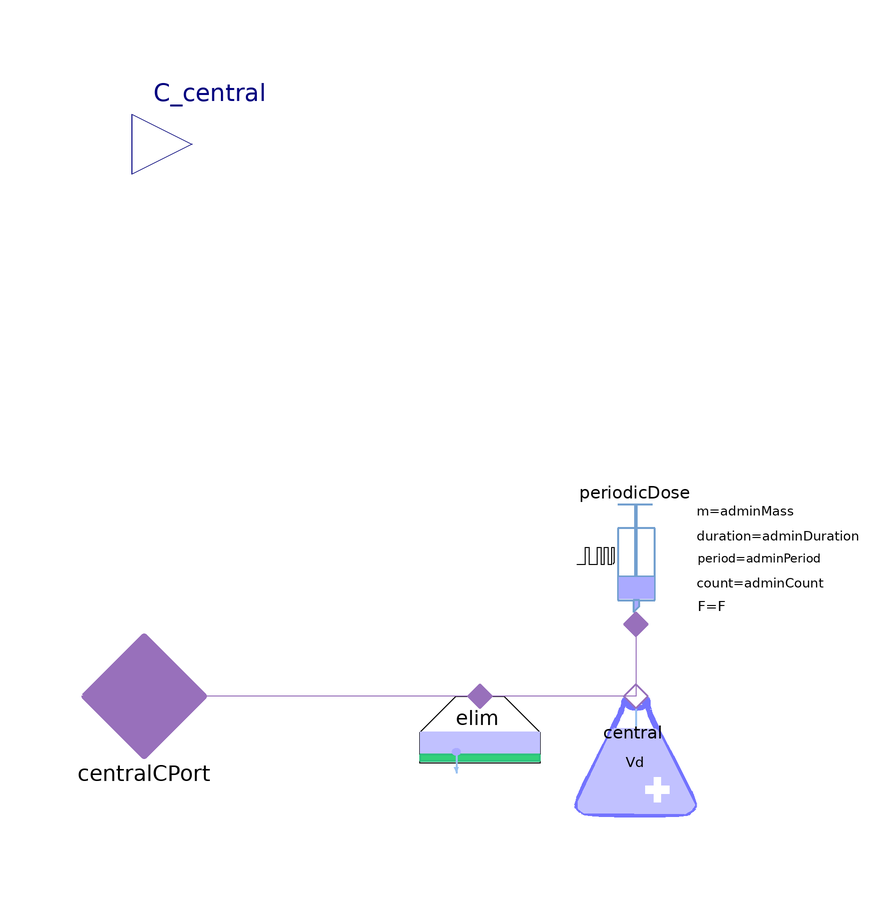

The component connection diagram of the Modelica model below, drawn from its own Placement and Line annotations.

model PK_1C_MichaelisMenten "One-compartment model with saturable (Michaelis-Menten) elimination"
  Pharmacokinetic.NoPerfusedTissueCompartment central(V = Vd, molarWeight = MM)  annotation(
    Placement(transformation(origin = {-18, -10}, extent = {{-10, -10}, {10, 10}})));
  Pharmacokinetic.MichaelisMentenDrivenElimination elim(Vmax = Vmax, Km = Km)
 annotation(
    Placement(transformation(origin = {-44, -10}, extent = {{-10, -10}, {10, 10}})));
  parameter Modelica.Units.SI.Mass weight = 75 "patient weight (kg)";
  parameter Modelica.Units.SI.SpecificVolume VdPerKg(displayUnit="l/kg") = 0.0009 "Volume of distribution per kg (default 0.9 L/kg)";
  parameter Modelica.Units.SI.MassFraction F = 1 "bioavailability (0-1)";
  parameter Pharmacolibrary.Types.MassFlowRate Vmax(displayUnit="mg/h") = 1e-8 "maximum elimination rate (default 36 mg/h)";
  parameter Pharmacolibrary.Types.MassConcentration Km = 0.01 "Michaelis constant, concentration at half Vmax (default 10 mg/L)";
  parameter Modelica.Units.SI.Time adminTime = 60 "first administration time (s)";
  parameter Modelica.Units.SI.Time adminDuration = 600 "administration duration (s)";
  parameter Modelica.Units.SI.Time adminPeriod = 8*60*60 "period of administration (default 8 hours)(s)";
  parameter Pharmacolibrary.Types.Mass adminMass(displayUnit="mg") = 1e-4 "administration mass (mg)";

  parameter Integer adminCount = 8 "number of dose administered (1)";
  //hidden parameters
  parameter Pharmacolibrary.Types.Volume Vd = VdPerKg*weight "Volume of distribution (m3)";
  parameter Pharmacolibrary.Types.MassConcentration Cmin = 0.004 "minimal therapeutic range" annotation(Dialog(tab = "Info", group = "Therapeutic range (metadata, not used in equations)"));
  parameter Pharmacolibrary.Types.MassConcentration Cmax = 0.008 "maximal therapeutic range" annotation(Dialog(tab = "Info", group = "Therapeutic range (metadata, not used in equations)"));
  parameter Pharmacolibrary.Types.MassConcentration Ctox_peak = 0.012 "toxicity peak level" annotation(Dialog(tab = "Info", group = "Therapeutic range (metadata, not used in equations)"));
  parameter Pharmacolibrary.Types.MassConcentration Ctox_trough = 0.006 "toxicity trough level" annotation(Dialog(tab = "Info", group = "Therapeutic range (metadata, not used in equations)"));
  // Schedule bindings live in the constraining clause so a redeclare (e.g. to
  // PeriodicDose_Enteral) keeps them; see PK_1C.
  replaceable Sources.PeriodicDose periodicDose constrainedby Pharmacolibrary.Interfaces.PartialPeriodicDoseSource(adminPeriod = adminPeriod, adminMass = adminMass, doseCount = adminCount, adminDuration = adminDuration, F = F, firstAdminTime = adminTime) annotation(
    Placement(transformation(origin = {-18, 22}, extent = {{-10, -10}, {10, 10}})));
  Types.ConcentrationOutput C_central annotation(
    Placement(transformation(origin = {-92, 92}, extent = {{-10, -10}, {10, 10}}), iconTransformation(origin = {-106, 80}, extent = {{-18, -18}, {18, 18}}, rotation = 180)));
  Pharmacolibrary.Types.Clearance Cl_app "apparent (concentration-dependent) clearance Vmax/(Km + C)";
  Modelica.Units.SI.Time t1_2 "apparent (concentration-dependent) elimination half-life";
  Interfaces.ConcentrationPort_b centralCPort annotation(
    Placement(transformation(origin = {-100, 0}, extent = {{-10, -10}, {10, 10}}), iconTransformation(origin = {-100, 0}, extent = {{-22, -22}, {22, 22}})));
  parameter Modelica.Units.SI.MolarMass MM(min = 0) = 0 "molar mass [kg/mol]; 0 = not supplied (molar concentrations are then 0)" annotation(Dialog(tab = "Info", group = "Substance metadata"));
  parameter Pharmacolibrary.Types.Dose LD50 = 0 "median lethal dose [mg/kg]; 0 = unknown" annotation(Dialog(tab = "Info", group = "Substance metadata (not used in equations)"));
equation
  Cl_app = Vmax / (Km + C_central);
  t1_2 = Modelica.Math.log(2) * Vd / max(Cl_app, Modelica.Constants.small) "0 clearance will not produce division by zero";
  C_central = central.cport.c;
  connect(central.cport, elim.cport) annotation(
    Line(points = {{-18, 0}, {-44, 0}}, color = {152, 112, 187}));
  connect(periodicDose.cport, central.cport) annotation(
    Line(points = {{-18, 12}, {-18, 0}}, color = {152, 112, 187}));
  connect(central.cport, centralCPort) annotation(
    Line(points = {{-18, 0}, {-100, 0}}, color = {152, 112, 187}));
  annotation(
    experiment(StartTime = 0, StopTime = 86400, Tolerance = 1e-09, Interval = 1),
  Diagram(graphics),
  Icon(graphics = {Bitmap(origin = {-58, -2}, extent = {{-98, -98}, {98, 98}}, fileName = "modelica://Pharmacolibrary/Resources/Icons/human_lungs_git.png"), Text(origin = {123, -21}, extent = {{-149, 69}, {149, -69}}, textString = "Weight = %weight
  Absorption (bioavailability)
  F = %F
  Distribution (volume of d.)
  Vd = %Vd
  Elimination (Michaelis-Menten)
  Vmax = %Vmax, Km = %Km", horizontalAlignment = TextAlignment.Left), Bitmap(origin = {-1, 71}, extent = {{-27, -29}, {27, 29}}, fileName = "modelica://Pharmacolibrary/Resources/Icons/pills.png"), Text(origin = {-1, 120}, extent = {{-147, 20}, {147, -20}}, textString = "%name"), Text(origin = {179, 79}, extent = {{-145, 19}, {145, -19}}, textString = "duration: %adminDuration
  mass: %adminMass", horizontalAlignment = TextAlignment.Left)}),
  Documentation(info = "<html><head></head><body>Generic 1-compartment model with <b>saturable (Michaelis-Menten) elimination</b> and simple periodic dosage modelled as zero order massflow during administration period (replace <code>periodicDose</code> for other dosing).
<div><br></div><div>Elimination rate is</div><pre>        Vmax * C
  qm = ----------
        Km + C</pre>
<div>so the model reduces to linear PK_1C with Cl = Vmax/Km when C &lt;&lt; Km, and to zero-order elimination at rate Vmax when C &gt;&gt; Km. Use it for capacity-limited drugs (e.g. phenytoin, zonisamide, ethanol) where linear clearance underpredicts accumulation at higher doses.</div>
<div><br></div><div>Parameters: <b>Vmax</b> maximum elimination rate (mass/time), <b>Km</b> concentration at half Vmax, <b>Vd</b> (or VdPerKg*weight) volume of distribution.</div>
<div>Outputs: <b>Cl_app</b> = Vmax/(Km+C) and <b>t1_2</b> = ln2*Vd/Cl_app are concentration-dependent (apparent) clearance and half-life.</div>
<div>It has output concentration port.</div></body></html>"));

end PK_1C_MichaelisMenten;